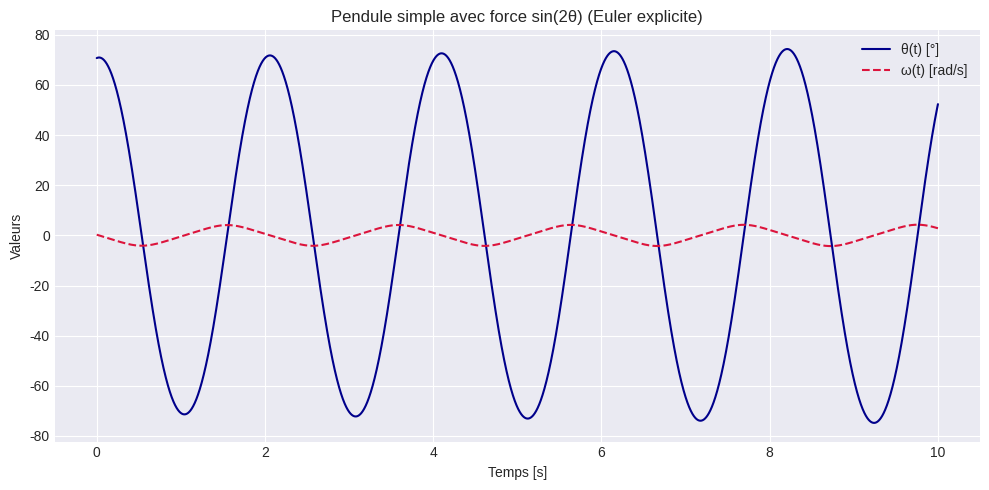

This figure's Python source:
"""
Pendule simple avec force non linéaire supplémentaire : sin(2θ)
---------------------------------------------------------------
Ce programme simule le mouvement d’un pendule simple soumis à deux forces :
- La force gravitationnelle classique : - (g / l) · sin(θ)
- Une force supplémentaire non linéaire : - (kr / l) · sin(2θ)

Ce type de configuration permet d'explorer une dynamique plus riche que celle
du pendule simple. Le terme sin(2θ) modifie la symétrie du système et peut
entraîner des effets complexes dans le mouvement.

L’intégration est réalisée par la méthode d’Euler explicite sur un intervalle de 10 secondes.


"""

import numpy as np
import matplotlib.pyplot as plt

# --- Paramètres physiques ---
g = 9.81        # gravité (m/s²)
l = 1.0         # longueur du pendule (m)
kr = 2.0        # intensité de la force sin(2θ)

# --- Paramètres de simulation ---
N = 10000
t0, tf = 0.0, 10.0
dt = (tf - t0) / N
t = np.linspace(t0, tf, N)

# --- Conditions initiales ---
np.random.seed(123)
theta0 = np.pi * (2 * np.random.rand() - 1)  # angle initial entre -π et π
omega0 = np.random.rand()                    # vitesse initiale

theta = np.zeros(N)
omega = np.zeros(N)
theta[0] = theta0
omega[0] = omega0

# --- Simulation par Euler explicite ---
for i in range(N - 1):
    theta[i+1] = theta[i] + dt * omega[i]
    omega[i+1] = omega[i] + dt * (
        - (g / l) * np.sin(theta[i]) - (kr / l) * np.sin(2 * theta[i])
    )

# --- Affichage graphique ---
plt.style.use('seaborn-v0_8-darkgrid')
fig, ax = plt.subplots(figsize=(10, 5))
ax.plot(t, np.degrees(theta), label="θ(t) [°]", color='darkblue', linestyle='-')
ax.plot(t, omega, label="ω(t) [rad/s]", color='crimson', linestyle='--')
ax.set_title("Pendule simple avec force sin(2θ) (Euler explicite)")
ax.set_xlabel("Temps [s]")
ax.set_ylabel("Valeurs")
ax.grid(True)
ax.legend()
plt.tight_layout()
plt.show()
